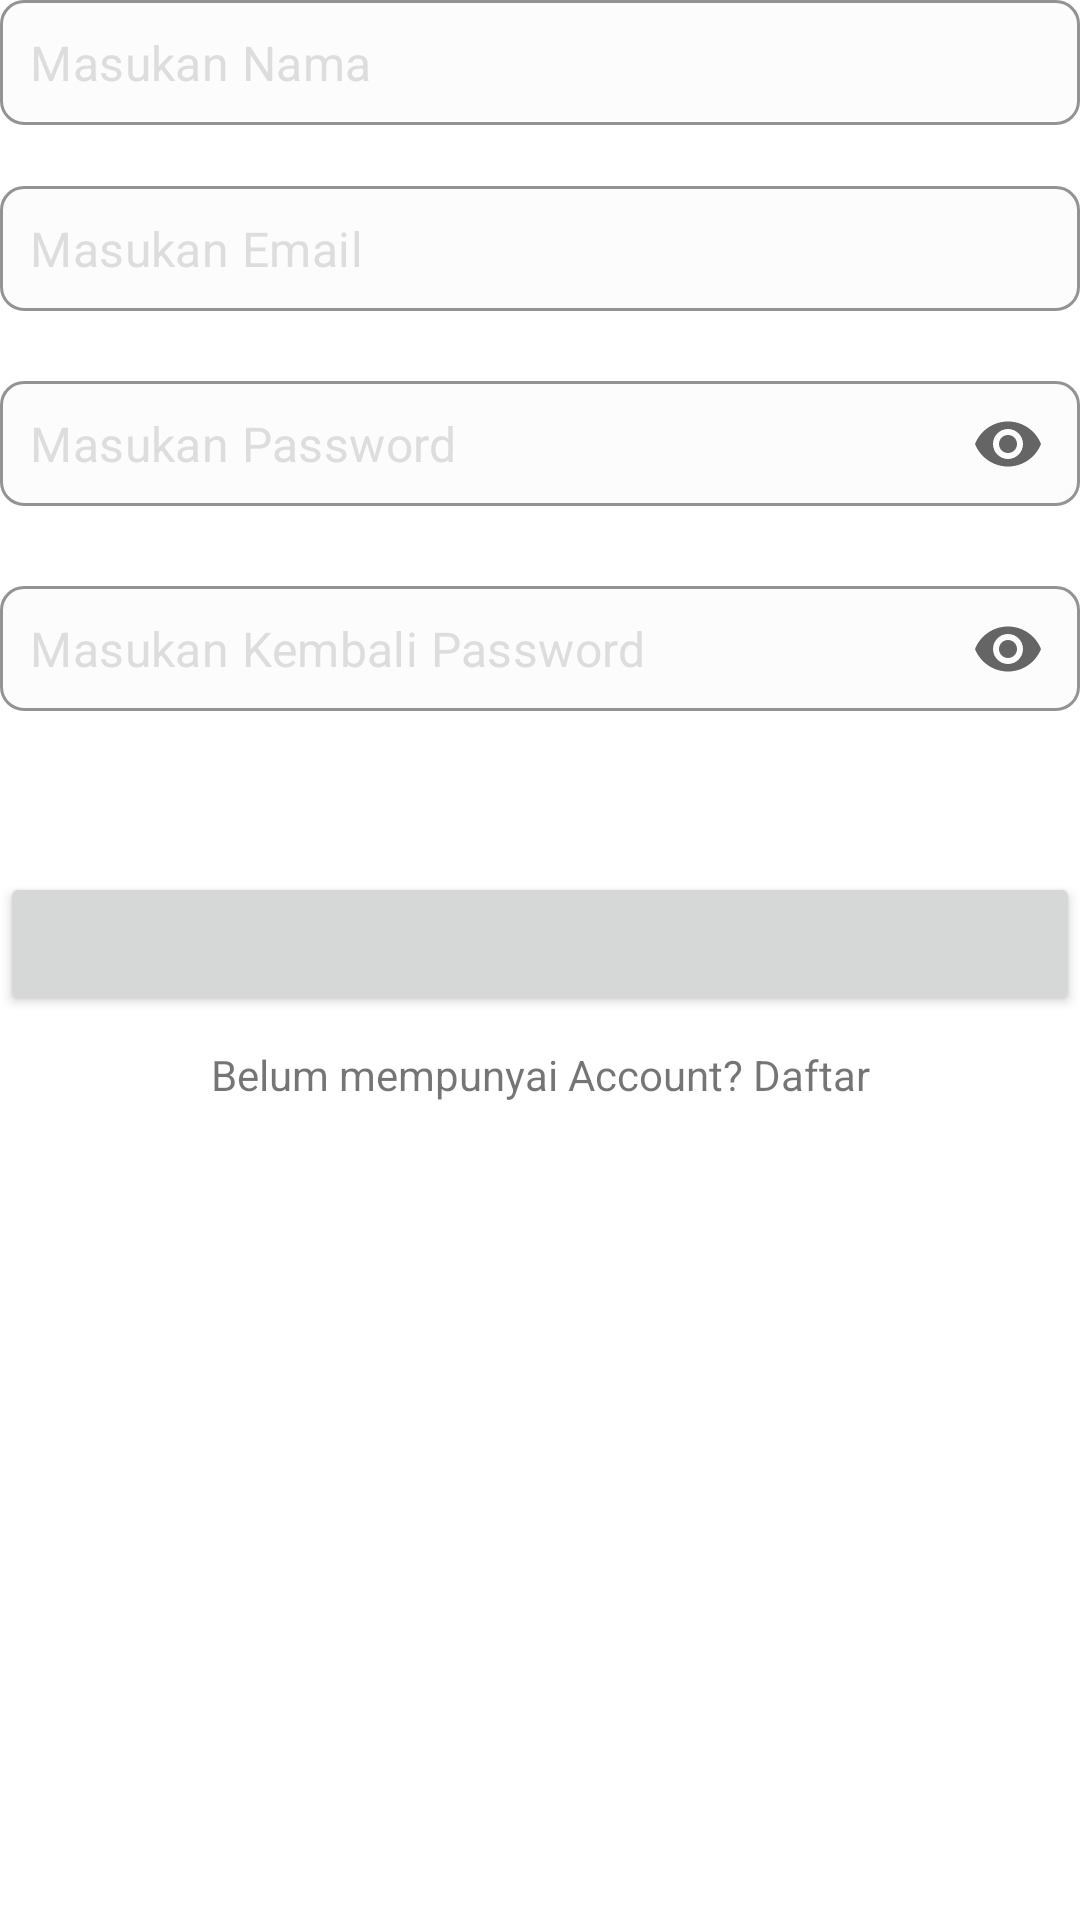

Write the Android layout XML for this screen, with the resource values it uses.
<!-- AndroidManifest.xml: application theme Theme.TestFANKotlin -->
<!-- res/layout/view_form.xml -->
<?xml version="1.0" encoding="utf-8"?>
<androidx.constraintlayout.widget.ConstraintLayout xmlns:android="http://schemas.android.com/apk/res/android"
    xmlns:app="http://schemas.android.com/apk/res-auto"
    android:layout_width="match_parent"
    android:layout_height="match_parent">

    <com.google.android.material.textfield.TextInputLayout
        android:id="@+id/tilName"
        style="@style/TextInputLayout"
        android:layout_width="match_parent"
        android:layout_height="wrap_content"
        app:layout_constraintEnd_toEndOf="parent"
        app:layout_constraintStart_toStartOf="parent"
        app:layout_constraintTop_toTopOf="parent">

        <com.google.android.material.textfield.TextInputEditText
            android:id="@+id/edtName"
            style="@style/TextInputEditText"
            android:layout_width="match_parent"
            android:layout_height="wrap_content"
            android:hint="Masukan Nama"
            android:inputType="textEmailAddress"
            android:textColor="#000000"
            android:textColorHint="#dddddd">

        </com.google.android.material.textfield.TextInputEditText>

    </com.google.android.material.textfield.TextInputLayout>

    <com.google.android.material.textfield.TextInputLayout
        android:id="@+id/tilEmail"
        style="@style/TextInputLayout"
        android:layout_width="match_parent"
        android:layout_height="wrap_content"
        app:layout_constraintEnd_toEndOf="parent"
        app:layout_constraintStart_toStartOf="parent"
        app:layout_constraintTop_toBottomOf="@id/tilName">

        <com.google.android.material.textfield.TextInputEditText
            android:id="@+id/edtEmail"
            style="@style/TextInputEditText"
            android:layout_width="match_parent"
            android:layout_height="wrap_content"
            android:hint="Masukan Email"
            android:inputType="textEmailAddress"
            android:textColor="#000000"
            android:textColorHint="#dddddd">

        </com.google.android.material.textfield.TextInputEditText>

    </com.google.android.material.textfield.TextInputLayout>

    <com.google.android.material.textfield.TextInputLayout
        android:id="@+id/tilPassword"
        style="@style/TextInputLayout"
        android:layout_width="match_parent"
        android:layout_height="wrap_content"
        app:endIconMode="password_toggle"
        app:errorIconDrawable="@null"
        app:layout_constraintEnd_toEndOf="parent"
        app:layout_constraintStart_toStartOf="parent"
        app:layout_constraintTop_toBottomOf="@id/tilEmail">

        <com.google.android.material.textfield.TextInputEditText
            android:id="@+id/edtPassword"
            style="@style/TextInputEditText"
            android:layout_width="match_parent"
            android:layout_height="wrap_content"
            android:hint="Masukan Password"
            android:inputType="textPassword"
            android:textColor="#000000"
            android:textColorHint="#dddddd">

        </com.google.android.material.textfield.TextInputEditText>

    </com.google.android.material.textfield.TextInputLayout>

    <com.google.android.material.textfield.TextInputLayout
        android:id="@+id/tilRePassword"
        style="@style/TextInputLayout"
        android:layout_width="match_parent"
        android:layout_height="wrap_content"
        app:endIconMode="password_toggle"
        app:errorIconDrawable="@null"
        app:layout_constraintEnd_toEndOf="parent"
        app:layout_constraintStart_toStartOf="parent"
        app:layout_constraintTop_toBottomOf="@id/tilPassword">

        <com.google.android.material.textfield.TextInputEditText
            android:id="@+id/edtRePassword"
            style="@style/TextInputEditText"
            android:layout_width="match_parent"
            android:layout_height="wrap_content"
            android:hint="Masukan Kembali Password"
            android:inputType="textPassword"
            android:textColor="#000000"
            android:textColorHint="#dddddd">

        </com.google.android.material.textfield.TextInputEditText>

    </com.google.android.material.textfield.TextInputLayout>

    <Button
        android:id="@+id/btnForm"
        android:layout_width="match_parent"
        android:layout_height="wrap_content"
        android:layout_marginTop="30dp"
        app:layout_constraintEnd_toStartOf="parent"
        app:layout_constraintStart_toStartOf="parent"
        app:layout_constraintTop_toBottomOf="@id/tilRePassword" />

    <TextView
        android:id="@+id/txtRegister"
        android:layout_width="match_parent"
        android:layout_height="wrap_content"
        android:gravity="center"
        android:text="Belum mempunyai Account? Daftar"
        android:layout_marginTop="10dp"
        app:layout_constraintTop_toBottomOf="@id/btnForm" />

</androidx.constraintlayout.widget.ConstraintLayout>
<!-- resources referenced by this layout -->
<resources>
  <style name="TextInputEditText">
          <item name="android:paddingTop">10dp</item>
          <item name="android:paddingBottom">10dp</item>
          <item name="android:paddingStart">10dp</item>
          <item name="android:paddingEnd">10dp</item>
          <item name="android:textColor">#000000</item>
          <item name="hintTextColor">#dddddd</item>
          <item name="android:textSize">16sp</item>
      </style>
  <style name="TextInputLayout" parent="Widget.MaterialComponents.TextInputLayout.OutlinedBox.Dense">
          <item name="errorEnabled">true</item>
          <item name="hintEnabled">false</item>
          <item name="boxBackgroundColor">#FCFCFC</item>
          <item name="boxCornerRadiusTopEnd">8dp</item>
          <item name="boxCornerRadiusTopStart">8dp</item>
          <item name="boxCornerRadiusBottomEnd">8dp</item>
          <item name="boxCornerRadiusBottomStart">8dp</item>
          <item name="boxStrokeWidth">1dp</item>
          <item name="boxStrokeColor">#ECEBED</item>
          <item name="boxStrokeErrorColor">#FF647C</item>
          <item name="errorTextColor">#FF647C</item>
          <item name="errorIconDrawable">@drawable/ic_error</item>
  
      </style>
  <style name="Theme.TestFANKotlin" parent="Theme.MaterialComponents.Light.NoActionBar">
          
          <item name="colorPrimary">#0084F4</item>
          <item name="colorPrimaryVariant">#33A0FF</item>
          <item name="colorOnPrimary">@color/white</item>
          <item name="colorSecondary">#40B4FD</item>
          <item name="colorSecondaryVariant">#9AD8FE</item>
          <item name="colorOnSecondary">@color/black</item>
          
          <item name="android:statusBarColor" tools:targetApi="l">?attr/colorPrimaryVariant</item>
          
      </style>
  <!-- not gathered from this repository: default colours our renderer supplied (Android Studio template values) -->
  <color name="black">#FF000000</color>
  <color name="white">#FFFFFFFF</color>
</resources>
